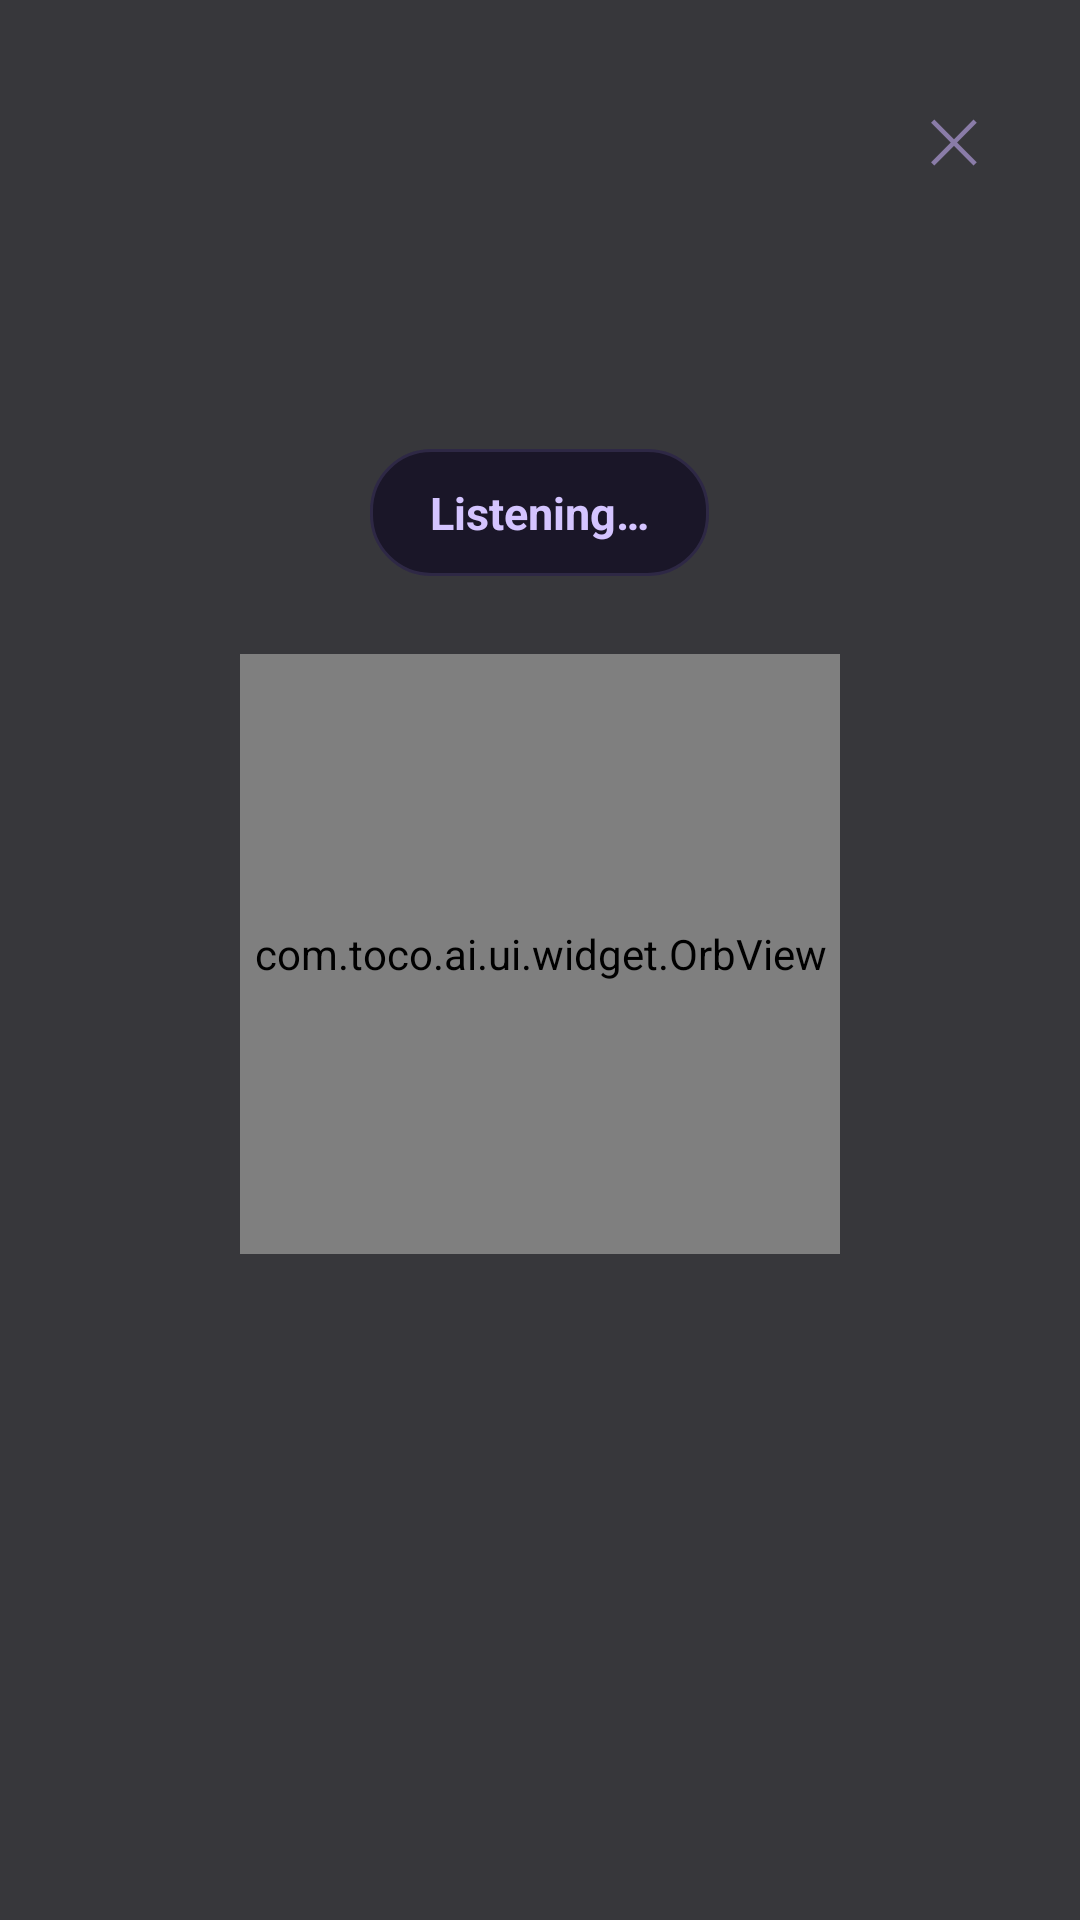

Produce the Android XML layout that renders to this screen, including the resource entries it uses.
<!-- AndroidManifest.xml: activity theme Theme.Toco.Transparent -->
<!-- res/layout/activity_listening.xml -->
<?xml version="1.0" encoding="utf-8"?>
<FrameLayout xmlns:android="http://schemas.android.com/apk/res/android"
    android:id="@+id/listeningRoot"
    android:layout_width="match_parent"
    android:layout_height="match_parent"
    android:background="#CC05050A">

    
    <LinearLayout
        android:layout_width="match_parent"
        android:layout_height="match_parent"
        android:orientation="vertical"
        android:gravity="center"
        android:clipChildren="false">

        
        <TextView
            android:id="@+id/listeningState"
            android:layout_width="wrap_content"
            android:layout_height="wrap_content"
            android:layout_marginBottom="26dp"
            android:background="@drawable/bg_status_badge"
            android:paddingStart="20dp"
            android:paddingEnd="20dp"
            android:paddingTop="11dp"
            android:paddingBottom="11dp"
            android:text="@string/listen_listening"
            android:textColor="@color/accent_light"
            android:textSize="15sp"
            android:textStyle="bold" />

        
        <com.toco.ai.ui.widget.OrbView
            android:id="@+id/listeningOrb"
            android:layout_width="200dp"
            android:layout_height="200dp"
            android:clickable="true"
            android:focusable="true" />

        
        <TextView
            android:id="@+id/listeningHeard"
            android:layout_width="match_parent"
            android:layout_height="wrap_content"
            android:layout_marginTop="24dp"
            android:paddingStart="40dp"
            android:paddingEnd="40dp"
            android:gravity="center"
            android:minHeight="48dp"
            android:textColor="@color/text_primary"
            android:textSize="17sp" />
    </LinearLayout>

    
    <TextView
        android:id="@+id/listeningClose"
        android:layout_width="44dp"
        android:layout_height="44dp"
        android:layout_gravity="top|end"
        android:layout_marginTop="24dp"
        android:layout_marginEnd="20dp"
        android:gravity="center"
        android:text="@string/overlay_close"
        android:textColor="@color/text_secondary"
        android:textSize="20sp"
        android:clickable="true"
        android:focusable="true" />
</FrameLayout>
<!-- resources referenced by this layout -->
<resources>
  <color name="accent_light">#D4C4FF</color>
  <color name="text_primary">#F0E6FF</color>
  <color name="text_secondary">#8A7CA8</color>
  <!-- drawable bg_status_badge (drawable) -->
  <?xml version="1.0" encoding="utf-8"?>
  <shape xmlns:android="http://schemas.android.com/apk/res/android" android:shape="rectangle">
      <solid android:color="@color/surface_alt" />
      <corners android:radius="20dp" />
      <stroke android:width="1dp" android:color="@color/border_alt" />
  </shape>
  <string name="listen_listening">Listening\u2026</string>
  <string name="overlay_close">\u2715</string>
  <style name="Theme.Toco.Transparent" parent="Theme.Toco">
          <item name="android:windowIsTranslucent">true</item>
          <item name="android:windowBackground">@android:color/transparent</item>
          <item name="android:windowNoTitle">true</item>
          <item name="android:windowContentOverlay">@null</item>
          <item name="android:backgroundDimEnabled">false</item>
      </style>
  <color name="surface_alt">#1A1628</color>
  <color name="border_alt">#2E2845</color>
  <style name="Theme.Toco" parent="Theme.AppCompat.NoActionBar">
          <item name="android:windowBackground">@color/bg</item>
          <item name="android:statusBarColor">@color/bg</item>
          <item name="android:navigationBarColor">@color/bg</item>
          <item name="android:windowLightStatusBar">false</item>
          <item name="colorAccent">@color/accent</item>
      </style>
  <color name="bg">#0A0A0F</color>
  <color name="accent">#9B7CFF</color>
</resources>
